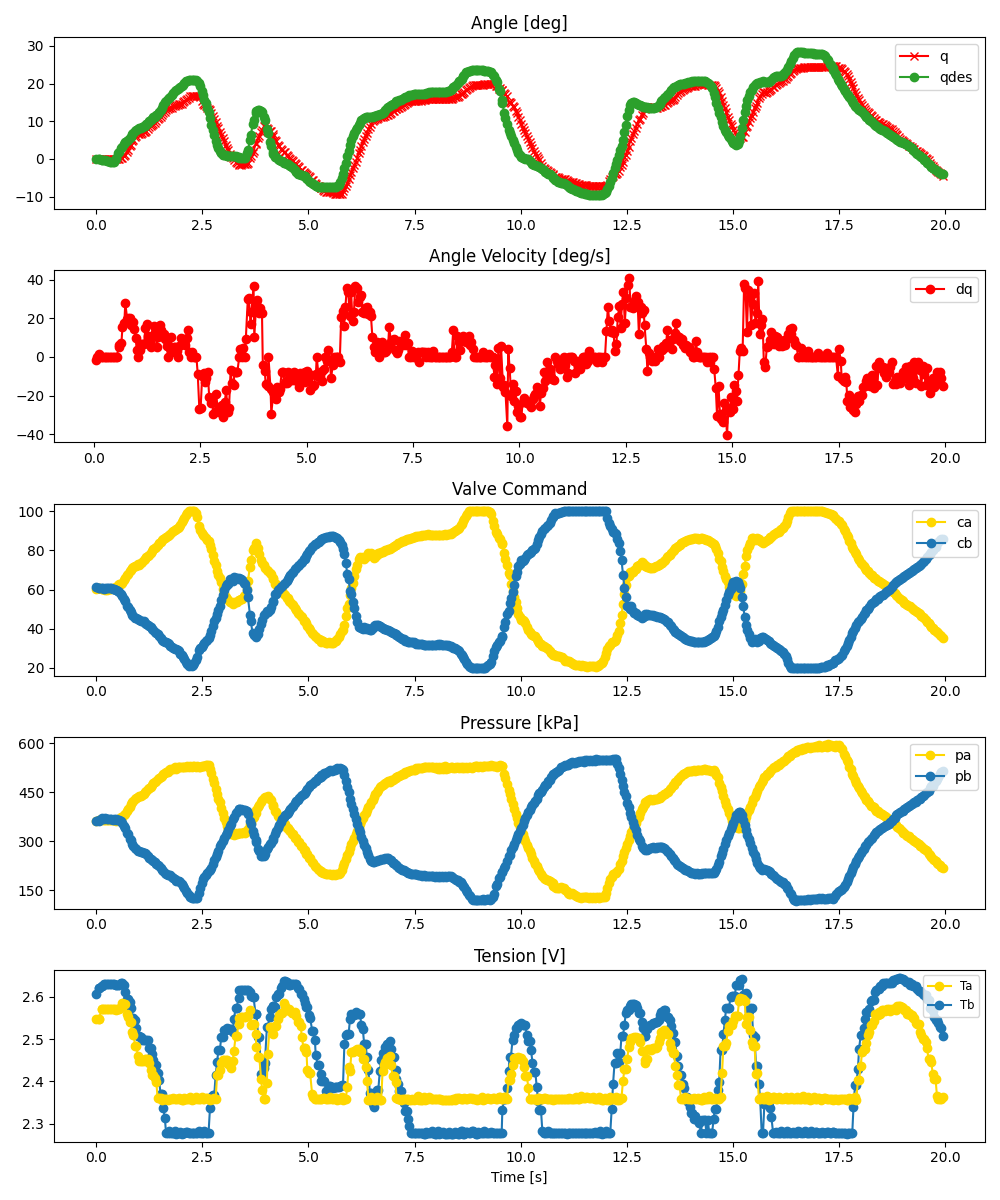

The table this chart was drawn from, first rows:
ms, valve_a_pct, valve_b_pct, q_des, pid_u, adc0_raw, adc0_volt, adc0_kpa, adc1_raw, adc1_volt, adc1_kpa, tension_0x2B, tension_0x2A, enc_deg
0, 60.43, 61.1, 0.08768, , 2787, 3.403, 361.6, 2783, 3.398, 360.9, 2.608, 2.547, -0.0
60, 60.67, 60.7, -0.07308, , 2797, 3.415, 363.5, 2792, 3.409, 362.5, 2.622, 2.547, -0.08789
67, 60.56, 60.95, -0.088, , 2800, 3.419, 364, 2807, 3.427, 365.3, 2.622, 2.547, -0.08789
124, 60.24, 60.8, -0.1518, , 2817, 3.44, 367.1, 2829, 3.454, 369.3, 2.625, 2.572, -0.0
135, 60.33, 60.56, -0.176, , 2804, 3.424, 364.7, 2812, 3.433, 366.2, 2.625, 2.572, -0.0
191, 60.37, 60.52, -0.3043, , 2808, 3.429, 365.5, 2812, 3.433, 366.2, 2.63, 2.572, -0.0
203, 59.95, 60.96, -0.3586, , 2811, 3.432, 366, 2835, 3.462, 370.4, 2.63, 2.572, -0.0
256, 59.99, 60.91, -0.501, , 2808, 3.429, 365.5, 2828, 3.453, 369.1, 2.63, 2.57, -0.0
271, 60.14, 60.72, -0.553, , 2801, 3.42, 364.2, 2814, 3.436, 366.6, 2.63, 2.57, -0.0
321, 60.25, 60.62, -0.8168, , 2801, 3.42, 364.2, 2812, 3.433, 366.2, 2.63, 2.571, -0.0
338, 60.4, 60.55, -0.879, , 2811, 3.432, 366, 2818, 3.441, 367.3, 2.63, 2.572, -0.0
388, 60.91, 60.14, -0.9356, , 2804, 3.424, 364.7, 2809, 3.43, 365.6, 2.63, 2.57, -0.0
406, 60.88, 60.21, -0.8923, , 2802, 3.421, 364.4, 2818, 3.441, 367.3, 2.63, 2.57, -0.0
454, 61.55, 59.6, -0.08184, , 2795, 3.413, 363.1, 2800, 3.419, 364, 2.629, 2.571, -0.0
472, 61.53, 59.71, 0.32, , 2797, 3.415, 363.5, 2812, 3.433, 366.2, 2.629, 2.57, -0.0
522, 62.31, 59.08, 1.486, , 2816, 3.438, 366.9, 2804, 3.424, 364.7, 2.629, 2.571, -0.0
538, 62.57, 58.9, 1.869, , 2822, 3.446, 368, 2804, 3.424, 364.7, 2.629, 2.571, -0.0
589, 62.91, 57.82, 2.9, , 2854, 3.485, 373.8, 2792, 3.409, 362.5, 2.632, 2.577, 0.2637
603, 63.55, 56.86, 3.14, , 2858, 3.49, 374.6, 2758, 3.368, 356.4, 2.632, 2.586, 0.3516
651, 64.96, 54.96, 4.028, , 2888, 3.526, 380, 2697, 3.293, 345.2, 2.629, 2.583, 0.7031
674, 65.95, 54.09, 4.391, , 2912, 3.556, 384.4, 2663, 3.252, 339, 2.611, 2.583, 1.055
719, 67.49, 51.34, 4.856, , 2953, 3.606, 391.9, 2589, 3.161, 325.6, 2.595, 2.559, 1.846
741, 67.97, 51.08, 5.115, , 2991, 3.652, 398.8, 2564, 3.131, 321, 2.595, 2.553, 2.461
786, 69.57, 49.61, 5.653, , 3027, 3.696, 405.4, 2490, 3.04, 307.5, 2.588, 2.541, 3.34
808, 70.07, 48.54, 5.907, , 3079, 3.759, 414.8, 2467, 3.012, 303.3, 2.575, 2.541, 3.779
852, 71.05, 46.79, 6.495, , 3100, 3.785, 418.7, 2398, 2.928, 290.7, 2.551, 2.517, 4.658
873, 71.5, 46.39, 6.775, , 3130, 3.822, 424.1, 2371, 2.895, 285.8, 2.551, 2.511, 5.01
917, 72.05, 45.45, 7.348, , 3156, 3.853, 428.9, 2328, 2.842, 278, 2.546, 2.484, 5.801
941, 71.93, 45.2, 7.619, , 3172, 3.873, 431.8, 2311, 2.822, 274.9, 2.526, 2.484, 6.152
985, 72.8, 44.85, 7.971, , 3190, 3.895, 435.1, 2277, 2.78, 268.7, 2.508, 2.46, 6.592
1009, 72.75, 44.66, 8.111, , 3199, 3.906, 436.7, 2289, 2.795, 270.9, 2.508, 2.448, 6.68
1051, 73.57, 44.13, 8.27, , 3201, 3.908, 437.1, 2267, 2.768, 266.9, 2.506, 2.449, 6.68
1077, 73.97, 44.05, 8.404, , 3221, 3.933, 440.7, 2270, 2.772, 267.4, 2.498, 2.449, 6.768
1117, 75.04, 43.7, 8.662, , 3240, 3.956, 444.2, 2253, 2.751, 264.3, 2.498, 2.449, 7.031
1144, 75.67, 43.11, 8.876, , 3268, 3.99, 449.3, 2252, 2.75, 264.1, 2.498, 2.454, 7.207
1183, 76.53, 42.3, 9.267, , 3293, 4.021, 453.8, 2228, 2.72, 259.8, 2.499, 2.453, 7.471
1212, 77.3, 41.69, 9.654, , 3321, 4.055, 459, 2202, 2.689, 255, 2.497, 2.453, 7.91
1248, 77.8, 41.13, 10.05, , 3342, 4.081, 462.8, 2173, 2.653, 249.7, 2.479, 2.444, 8.525
1280, 78.7, 40.66, 10.34, , 3363, 4.106, 466.6, 2154, 2.63, 246.3, 2.479, 2.428, 8.877
1313, 79.67, 39.97, 10.68, , 3387, 4.136, 471, 2129, 2.6, 241.7, 2.464, 2.415, 9.141
1348, 80.57, 39.09, 11.02, , 3426, 4.183, 478.1, 2120, 2.589, 240.1, 2.451, 2.415, 9.316
1380, 81.14, 38.48, 11.27, , 3447, 4.209, 481.9, 2102, 2.567, 236.8, 2.438, 2.407, 9.668
1413, 81.72, 37.89, 11.57, , 3461, 4.226, 484.5, 2072, 2.53, 231.3, 2.438, 2.399, 10.2
1447, 82.52, 37.11, 12, , 3490, 4.261, 489.7, 2050, 2.503, 227.3, 2.42, 2.36, 10.63
1480, 83.74, 36.01, 12.49, , 3507, 4.282, 492.8, 2022, 2.469, 222.2, 2.403, 2.36, 10.81
1514, 84.37, 35.15, 12.99, , 3532, 4.313, 497.4, 1999, 2.441, 218, 2.371, 2.361, 11.16
1546, 85.25, 34.34, 13.6, , 3550, 4.335, 500.7, 1963, 2.397, 211.5, 2.371, 2.356, 11.69
1578, 85.73, 33.88, 14.3, , 3577, 4.368, 505.6, 1945, 2.375, 208.2, 2.338, 2.359, 12.13
1616, 86.53, 33.37, 15.01, , 3589, 4.382, 507.8, 1913, 2.336, 202.4, 2.312, 2.358, 12.57
1645, 86.99, 33.07, 15.42, , 3609, 4.407, 511.4, 1900, 2.32, 200, 2.277, 2.358, 12.92
1682, 87.46, 32.62, 15.81, , 3617, 4.416, 512.9, 1887, 2.304, 197.6, 2.277, 2.357, 13.27
1712, 87.96, 31.93, 16.09, , 3641, 4.446, 517.3, 1880, 2.295, 196.4, 2.282, 2.358, 13.45
1746, 88.41, 31.35, 16.43, , 3659, 4.468, 520.5, 1881, 2.297, 196.5, 2.277, 2.357, 13.45
1780, 89.51, 30.64, 16.92, , 3658, 4.466, 520.4, 1839, 2.245, 188.9, 2.277, 2.357, 13.62
1814, 89.95, 30.34, 17.45, , 3668, 4.479, 522.2, 1824, 2.227, 186.1, 2.277, 2.36, 13.97
1847, 90.48, 29.67, 17.94, , 3687, 4.502, 525.6, 1804, 2.203, 182.5, 2.283, 2.357, 14.06
1880, 90.78, 29.7, 18.33, , 3662, 4.471, 521.1, 1784, 2.178, 178.9, 2.276, 2.358, 14.24
1915, 91.26, 29.13, 18.66, , 3691, 4.507, 526.4, 1776, 2.168, 177.4, 2.277, 2.358, 14.41
1945, 91.78, 28.57, 18.84, , 3701, 4.519, 528.2, 1772, 2.164, 176.7, 2.277, 2.361, 14.5
1982, 93.14, 27.24, 19.02, , 3698, 4.515, 527.7, 1756, 2.144, 173.8, 2.281, 2.357, 14.5
... 539 more rows
